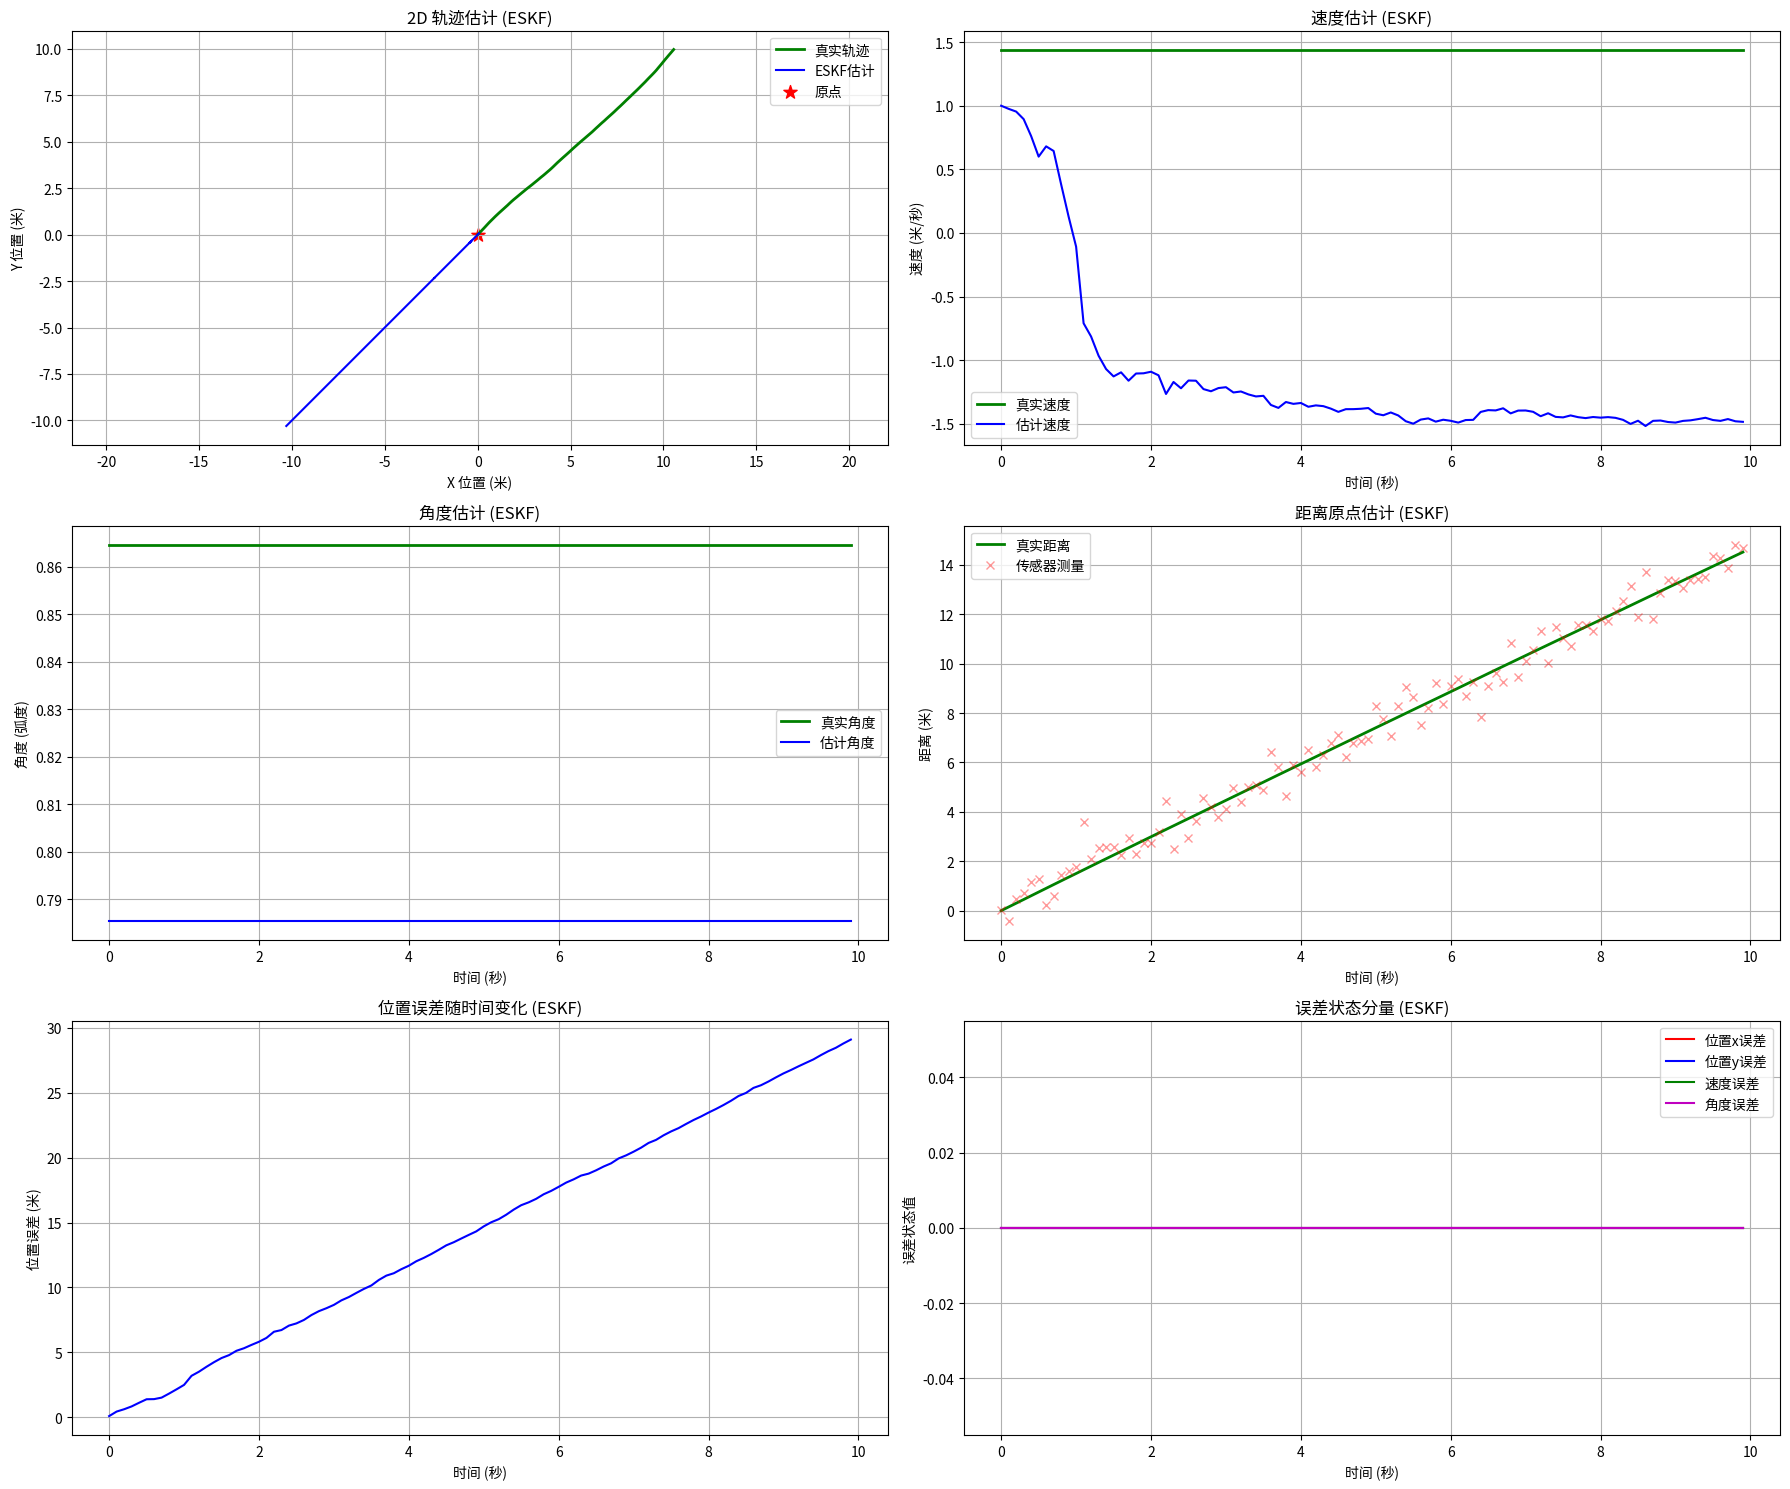

Recreate this plot in Python.
import numpy as np
import matplotlib.pyplot as plt
from scipy.linalg import expm

# 设置随机种子保证结果可复现
np.random.seed(42)

# 1. 参数设置
total_time = 10  # 总时间（秒）
dt = 0.1         # 时间步长（秒）
steps = int(total_time / dt)  # 总步数

# 2. 真实物理过程（小车实际运动）
# 假设小车从(0,0)点开始，以1.5m/s的速度做匀速运动 (在2D平面上)
real_positions = np.zeros((steps, 2))  # 二维位置 [x, y]
real_velocity = 1.5  # 速度大小 (m/s)
real_angle = np.radians(45)  # 运动方向 (与x轴夹角45度)

# 生成真实位置（考虑真实世界的加速度和方向扰动）
acceleration_noise = 0.05  # 加速度扰动标准差 (m/s²)
angle_noise = np.radians(1)  # 方向扰动标准差 (弧度)

for t in range(1, steps):
    # 实际运动中有微小随机加速/减速和方向变化
    acceleration = np.random.normal(0, acceleration_noise)
    angle_change = np.random.normal(0, angle_noise)
    
    real_velocity += acceleration * dt
    real_angle += angle_change
    
    # 计算位移分量
    dx = real_velocity * np.cos(real_angle) * dt
    dy = real_velocity * np.sin(real_angle) * dt
    
    real_positions[t, 0] = real_positions[t-1, 0] + dx
    real_positions[t, 1] = real_positions[t-1, 1] + dy

# 3. 传感器测量（非线性测量：距离原点的距离）
def distance_measurement(position):
    """测量离原点的距离（非线性观测）"""
    return np.sqrt(position[0]**2 + position[1]**2)

# 生成距离测量数据（带噪声）
measurement_noise = 0.5  # 测量噪声标准差 (m)
distance_measurements = np.zeros(steps)

for t in range(steps):
    true_distance = distance_measurement(real_positions[t])
    distance_measurements[t] = true_distance + np.random.normal(0, measurement_noise)

# 4. 误差状态卡尔曼滤波(ESKF)初始化
# 名义状态：[位置x, 位置y, 速度大小, 角度]
nominal_state = np.array([0, 0, 1.0, np.radians(45)])  # 初始名义状态估计

# 误差状态：[误差dx, 误差dy, 误差dv, 误差dtheta]
error_state = np.zeros(4)  # 初始误差状态为0

# 误差协方差矩阵
P = np.diag([1.0, 1.0, 0.5, np.radians(5)])**2  # 初始误差协方差

# 过程噪声协方差矩阵（模型误差）
Q = np.diag([0.01, 0.01, 0.02, np.radians(0.5)])**2

# 测量噪声协方差（传感器精度）
R = np.array([[measurement_noise**2]])

# 存储ESKF结果
eskf_positions = np.zeros((steps, 2))
eskf_velocities = np.zeros(steps)
eskf_angles = np.zeros(steps)

# 用于存储误差状态的中间值
error_states = np.zeros((steps, 4))

# 5. 误差状态卡尔曼滤波(ESKF)主循环
for t in range(steps):
    # =============== 预测步骤 ===============
    # 名义状态预测（使用非线性模型）
    x, y, v, theta = nominal_state
    nominal_state[0] = x + v * np.cos(theta) * dt  # x位置
    nominal_state[1] = y + v * np.sin(theta) * dt  # y位置
    # v和theta保持不变（由过程噪声模型覆盖变化）
    
    # 计算状态转移矩阵（对于误差状态）
    F = np.array([
        [1, 0, np.cos(theta)*dt, -v*np.sin(theta)*dt],
        [0, 1, np.sin(theta)*dt, v*np.cos(theta)*dt],
        [0, 0, 1, 0],
        [0, 0, 0, 1]
    ])
    
    # 误差状态预测：dx_pred = F * dx
    error_state = F @ error_state
    
    # 误差协方差预测
    P = F @ P @ F.T + Q
    
    # =============== 更新步骤 ===============
    if t > 0:  # 避免第一次测量更新时的除零错误
        # 观测函数计算名义状态的预测测量值
        nominal_pos = nominal_state[:2]
        z_pred = distance_measurement(nominal_pos)
        
        # 计算观测雅可比矩阵（H矩阵）
        dist = distance_measurement(nominal_pos)
        if dist < 1e-6:
            H = np.array([0, 0, 0, 0])[None, :]  # 避免除零错误
        else:
            H = np.array([[nominal_pos[0]/dist, nominal_pos[1]/dist, 0, 0]])
        
        # 计算卡尔曼增益
        S = H @ P @ H.T + R
        K = P @ H.T @ np.linalg.inv(S)
        
        # 实际的测量值
        z_actual = distance_measurements[t]
        
        # 计算测量残差
        residual = z_actual - z_pred
        
        # 更新误差状态
        error_state += K.flatten() * residual
        
        # 更新误差协方差
        I = np.eye(4)
        P = (I - K @ H) @ P
    
    # =============== 误差状态注入和重置 ===============
    # 注入误差状态到名义状态
    nominal_state[0] += error_state[0]  # 注入位置x误差
    nominal_state[1] += error_state[1]  # 注入位置y误差
    nominal_state[2] += error_state[2]  # 注入速度误差
    
    # 对于角度使用旋转矩阵形式注入
    dtheta = error_state[3]
    R_matrix = np.array([
        [np.cos(dtheta), -np.sin(dtheta)],
        [np.sin(dtheta), np.cos(dtheta)]
    ])
    
    # 更新名义位置和角度
    pos_vector = np.array([nominal_state[0], nominal_state[1]])
    new_pos = R_matrix @ pos_vector
    nominal_state[0], nominal_state[1] = new_pos[0], new_pos[1]
    nominal_state[3] = (nominal_state[3] + dtheta) % (2 * np.pi)
    
    # 重置误差状态为零（除了角度误差有特殊处理）
    error_state[:] = 0  # 重置所有误差状态
    # error_state[3] = 0  # 角度误差重置为零（已注入）
    
    # 存储误差状态（仅用于分析和可视化）
    error_states[t] = error_state
    
    # 存储结果
    eskf_positions[t, 0] = nominal_state[0]
    eskf_positions[t, 1] = nominal_state[1]
    eskf_velocities[t] = nominal_state[2]
    eskf_angles[t] = nominal_state[3]

# 计算真实距离（用于比较）
true_distances = np.sqrt(real_positions[:,0]**2 + real_positions[:,1]**2)

# 6. 结果可视化
plt.figure(figsize=(18, 15))

# 2D轨迹图
plt.subplot(3, 2, 1)
plt.plot(real_positions[:,0], real_positions[:,1], 'g-', linewidth=2, label='真实轨迹')
plt.plot(eskf_positions[:,0], eskf_positions[:,1], 'b-', linewidth=1.5, label='ESKF估计')
plt.scatter(0, 0, c='r', s=100, marker='*', label='原点')
plt.title('2D 轨迹估计 (ESKF)')
plt.xlabel('X 位置 (米)')
plt.ylabel('Y 位置 (米)')
plt.legend()
plt.grid(True)
plt.axis('equal')

# 速度估计
plt.subplot(3, 2, 2)
plt.plot(np.arange(0, total_time, dt), np.ones(steps)*real_velocity, 'g-', linewidth=2, label='真实速度')
plt.plot(np.arange(0, total_time, dt), eskf_velocities, 'b-', linewidth=1.5, label='估计速度')
plt.title('速度估计 (ESKF)')
plt.xlabel('时间 (秒)')
plt.ylabel('速度 (米/秒)')
plt.legend()
plt.grid(True)

# 角度估计
plt.subplot(3, 2, 3)
plt.plot(np.arange(0, total_time, dt), np.ones(steps)*real_angle, 'g-', linewidth=2, label='真实角度')
plt.plot(np.arange(0, total_time, dt), eskf_angles, 'b-', linewidth=1.5, label='估计角度')
plt.title('角度估计 (ESKF)')
plt.xlabel('时间 (秒)')
plt.ylabel('角度 (弧度)')
plt.legend()
plt.grid(True)

# 距离测量与估计
plt.subplot(3, 2, 4)
plt.plot(np.arange(0, total_time, dt), true_distances, 'g-', linewidth=2, label='真实距离')
plt.plot(np.arange(0, total_time, dt), distance_measurements, 'rx', alpha=0.4, label='传感器测量')
plt.title('距离原点估计 (ESKF)')
plt.xlabel('时间 (秒)')
plt.ylabel('距离 (米)')
plt.legend()
plt.grid(True)

# 位置误差随时间变化
plt.subplot(3, 2, 5)
position_errors = np.linalg.norm(eskf_positions - real_positions, axis=1)
plt.plot(np.arange(0, total_time, dt), position_errors, 'b-', label='位置误差')
plt.title('位置误差随时间变化 (ESKF)')
plt.xlabel('时间 (秒)')
plt.ylabel('位置误差 (米)')
plt.grid(True)

# 误差状态分量
plt.subplot(3, 2, 6)
plt.plot(np.arange(0, total_time, dt), error_states[:,0], 'r-', label='位置x误差')
plt.plot(np.arange(0, total_time, dt), error_states[:,1], 'b-', label='位置y误差')
plt.plot(np.arange(0, total_time, dt), error_states[:,2], 'g-', label='速度误差')
plt.plot(np.arange(0, total_time, dt), error_states[:,3], 'm-', label='角度误差')
plt.title('误差状态分量 (ESKF)')
plt.xlabel('时间 (秒)')
plt.ylabel('误差状态值')
plt.legend()
plt.grid(True)

plt.tight_layout()
plt.show()

# 计算误差
position_errors = np.linalg.norm(eskf_positions - real_positions, axis=1)
sensor_errors = np.abs(distance_measurements - true_distances)
eskf_distance_errors = np.abs([distance_measurement(eskf_positions[t]) - true_distances[t] for t in range(steps)])
velocity_errors = np.abs(eskf_velocities - real_velocity)
angle_errors = np.abs(eskf_angles - real_angle)

# 打印性能统计数据
print("\nESKF性能统计:")
print(f"传感器测量平均绝对误差: {np.mean(sensor_errors):.4f} 米")
print(f"ESKF距离估计平均绝对误差: {np.mean(eskf_distance_errors):.4f} 米")
print(f"ESKF位置平均绝对误差: {np.mean(position_errors):.4f} 米")
print(f"ESKF速度平均绝对误差: {np.mean(velocity_errors):.4f} 米/秒")
print(f"ESKF角度平均绝对误差: {np.mean(angle_errors):.4f} 弧度")
print(f"相当于角度误差: {np.degrees(np.mean(angle_errors)):.4f} 度")


